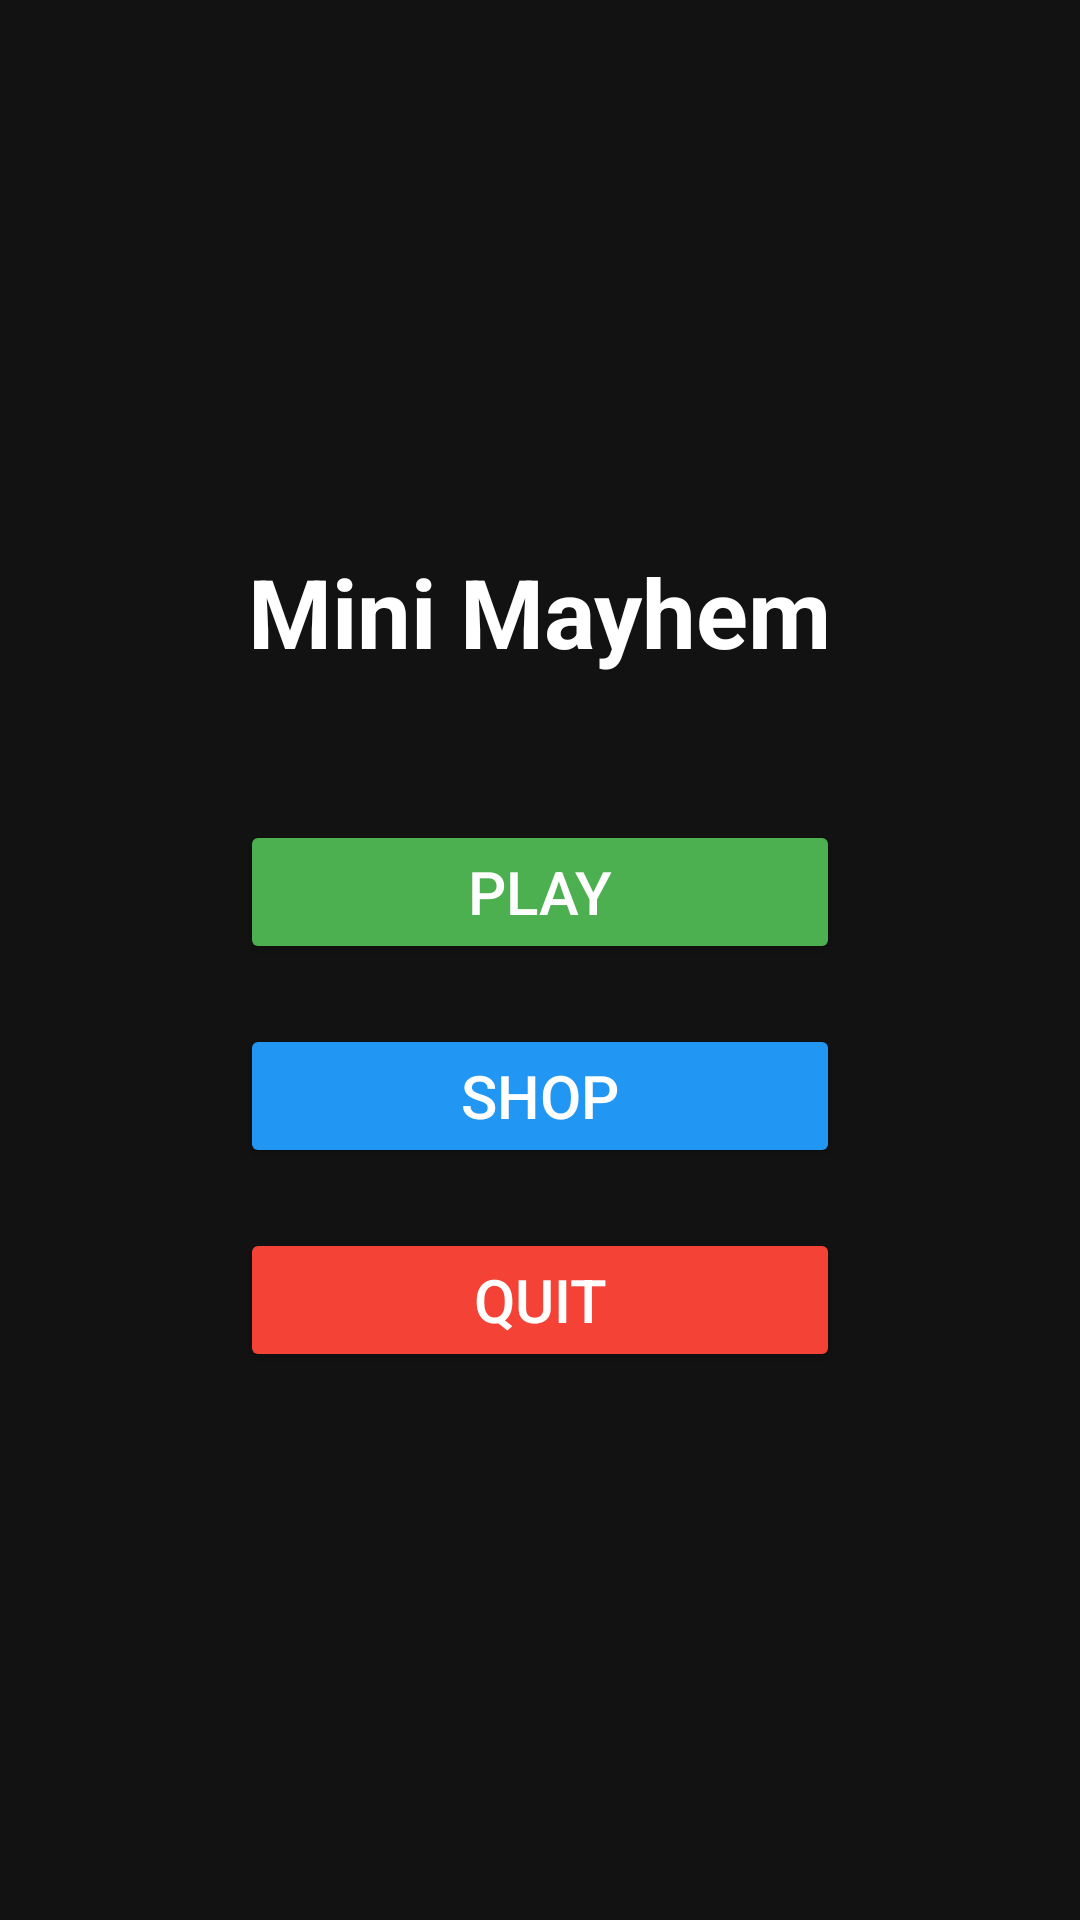

Produce the Android XML layout that renders to this screen, including the resource entries it uses.
<!-- AndroidManifest.xml: application theme Theme._175Project -->
<!-- res/layout/activity_main.xml -->
<?xml version="1.0" encoding="utf-8"?>
<LinearLayout xmlns:android="http://schemas.android.com/apk/res/android"
    xmlns:app="http://schemas.android.com/apk/res-auto"
    xmlns:tools="http://schemas.android.com/tools"
    android:id="@+id/layout_main_menu"
    android:layout_width="match_parent"
    android:layout_height="match_parent"
    android:orientation="vertical"
    android:gravity="center"
    android:background="#121212"
    tools:context=".MainActivity">

    
    <TextView
        android:id="@+id/tv_game_title"
        android:layout_width="wrap_content"
        android:layout_height="wrap_content"
        android:text="Mini Mayhem"
        android:textColor="#FFFFFF"
        android:textSize="32sp"
        android:textStyle="bold"
        android:layout_marginBottom="48dp" />

    
    <Button
        android:id="@+id/btn_play"
        android:layout_width="200dp"
        android:layout_height="wrap_content"
        android:text="Play"
        android:textSize="20sp"
        android:backgroundTint="#4CAF50"
        android:textColor="#FFFFFF"
        android:layout_marginBottom="20dp" />

    
    <Button
        android:id="@+id/btn_shop"
        android:layout_width="200dp"
        android:layout_height="wrap_content"
        android:text="Shop"
        android:textSize="20sp"
        android:backgroundTint="#2196F3"
        android:textColor="#FFFFFF"
        android:layout_marginBottom="20dp" />

    
    <Button
        android:id="@+id/btn_quit"
        android:layout_width="200dp"
        android:layout_height="wrap_content"
        android:text="Quit"
        android:textSize="20sp"
        android:backgroundTint="#F44336"
        android:textColor="#FFFFFF" />

</LinearLayout>
<!-- resources referenced by this layout -->
<resources>
  <style name="Theme._175Project" parent="Base.Theme._175Project" />
  <style name="Base.Theme._175Project" parent="Theme.Material3.DayNight.NoActionBar">
          
          
      </style>
</resources>
